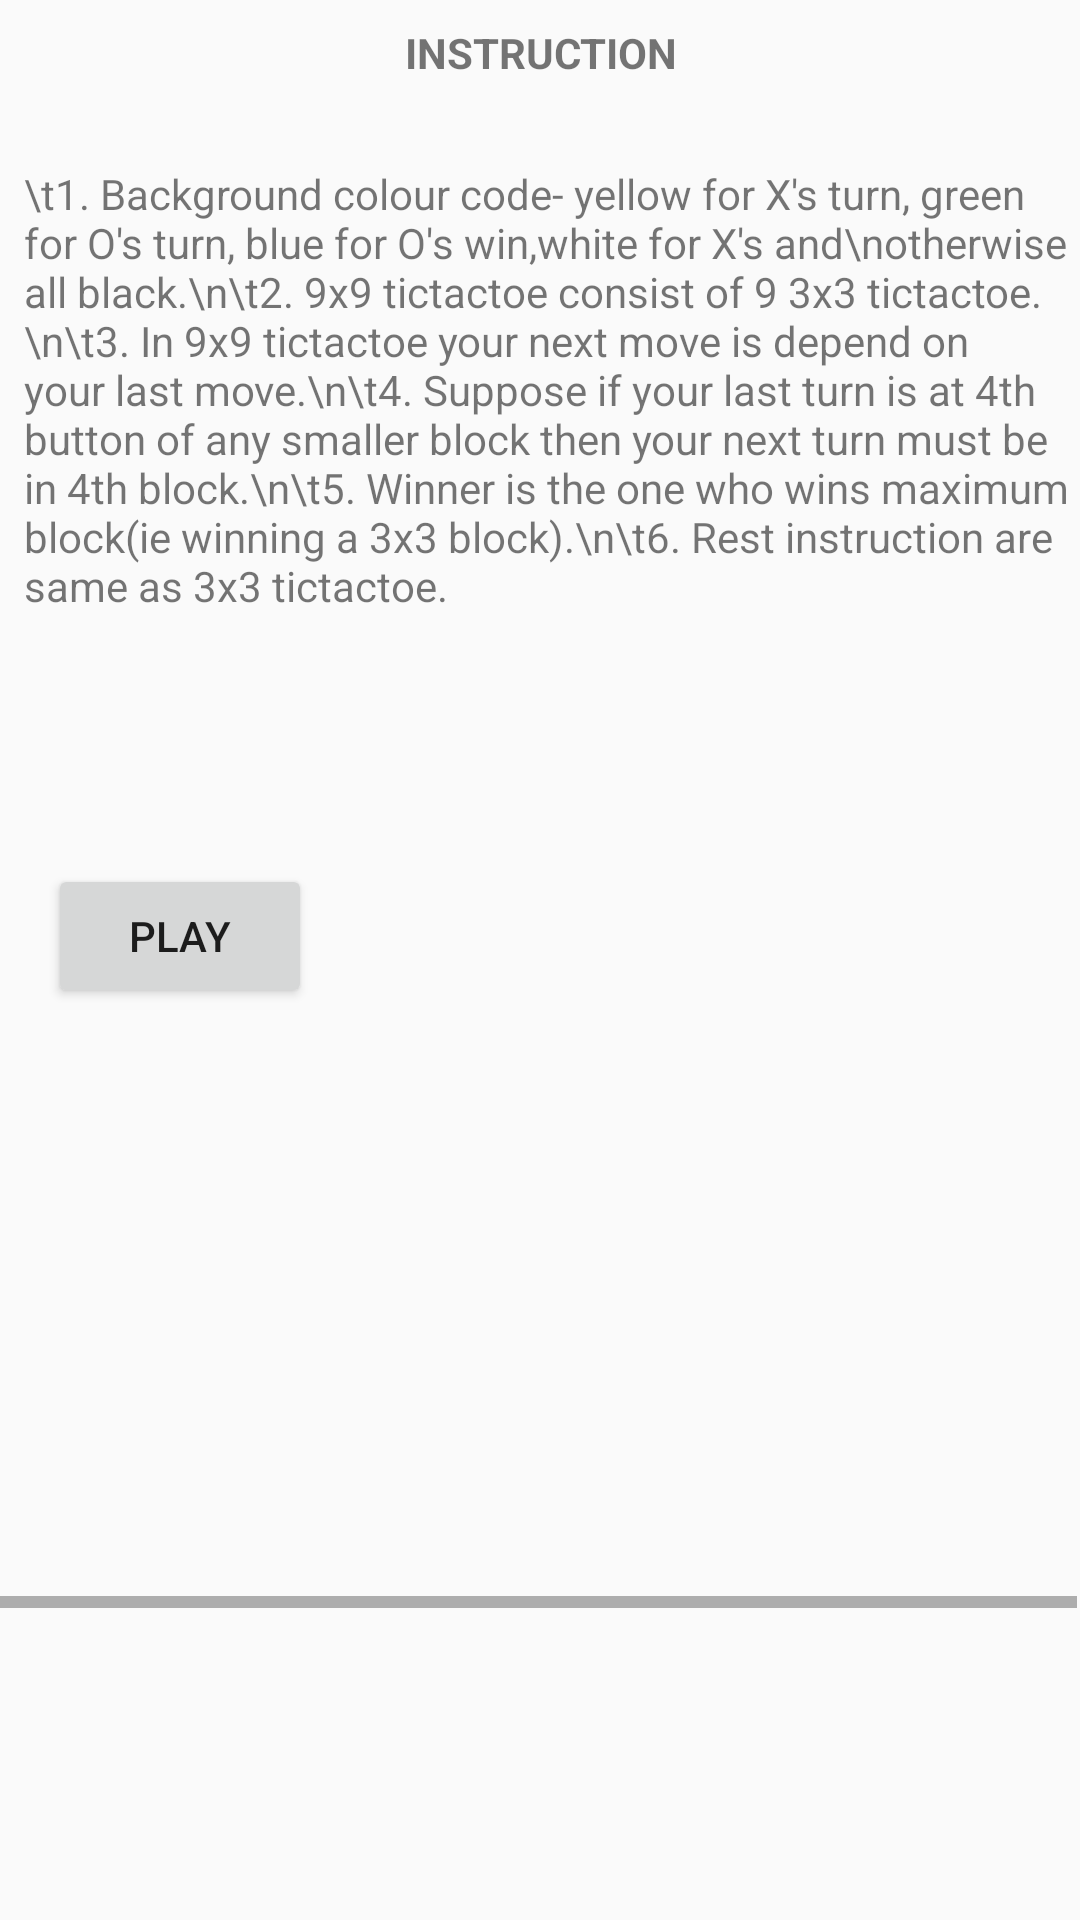

Here is an Android app screen rendered from its layout file. Give the layout XML and the strings, colors and styles it references.
<!-- AndroidManifest.xml: application theme AppTheme -->
<!-- res/layout/instr_layout.xml -->
<?xml version="1.0" encoding="utf-8"?>
<ScrollView xmlns:app="http://schemas.android.com/apk/res-auto"
    xmlns:tools="http://schemas.android.com/tools"
    android:layout_height="match_parent"
    android:layout_width="match_parent"
    xmlns:android="http://schemas.android.com/apk/res/android">
    <HorizontalScrollView
        android:layout_width="match_parent"
        android:layout_height="match_parent">
        <android.support.constraint.ConstraintLayout xmlns:android="http://schemas.android.com/apk/res/android"
            xmlns:app="http://schemas.android.com/apk/res-auto"
            xmlns:tools="http://schemas.android.com/tools"
            android:orientation="vertical"
            android:layout_width="match_parent"
            android:layout_height="match_parent">

            <TextView
                android:id="@+id/inst"
                android:text="INSTRUCTION"
                android:layout_width="wrap_content"
                android:layout_height="wrap_content"
                android:textStyle="bold"
                tools:layout_constraintTop_creator="1"
                tools:layout_constraintRight_creator="1"
                android:layout_marginStart="8dp"
                android:layout_marginEnd="8dp"
                app:layout_constraintRight_toRightOf="parent"
                tools:layout_constraintLeft_creator="1"
                app:layout_constraintLeft_toLeftOf="parent"
                app:layout_constraintTop_toTopOf="parent"
                android:layout_marginTop="8dp" />

            <TextView
                android:id="@+id/inst1"
                android:text="\t1. Background colour code- yellow for X's turn, green for O's turn, blue for O's win,white for X's and\notherwise all black.\n\t2. 9x9 tictactoe consist of 9 3x3 tictactoe.\n\t3. In 9x9 tictactoe your next move is depend on your last move.\n\t4. Suppose if your last turn is at 4th button of any smaller block then your next turn must be in 4th block.\n\t5. Winner is the one who wins maximum block(ie winning a 3x3 block).\n\t6. Rest instruction are same as 3x3 tictactoe."
                android:layout_width="349dp"
                android:layout_height="217dp"
                tools:layout_constraintBottom_creator="1"
                app:layout_constraintBottom_toBottomOf="parent"
                android:layout_marginBottom="240dp"
                app:layout_constraintHorizontal_bias="0.45"
                android:layout_marginStart="8dp"
                app:layout_constraintLeft_toLeftOf="parent"
                android:layout_marginEnd="4dp"
                app:layout_constraintRight_toRightOf="parent"
                android:layout_marginTop="4dp"
                app:layout_constraintTop_toBottomOf="@+id/inst" />

            <Button
                android:text="Play"
                android:layout_width="wrap_content"
                android:layout_height="wrap_content"
                android:id="@+id/bPlay1"
                android:layout_marginStart="16dp"
                app:layout_constraintLeft_toLeftOf="parent"
                android:layout_marginTop="16dp"
                app:layout_constraintTop_toBottomOf="@+id/inst1"
                app:layout_constraintBottom_toBottomOf="parent"
                android:layout_marginBottom="200dp" />

        </android.support.constraint.ConstraintLayout>
    </HorizontalScrollView>
</ScrollView>
<!-- resources referenced by this layout -->
<resources>
  <style name="AppTheme" parent="Theme.AppCompat.Light.DarkActionBar">
          
          <item name="colorPrimary">@color/black</item>
          <item name="colorPrimaryDark">@color/cream</item>
          <item name="colorAccent">@color/green</item>
      </style>
  <color name="black">#000000</color>
  <color name="cream">#eecbad</color>
  <color name="green">#00FF00</color>
</resources>
